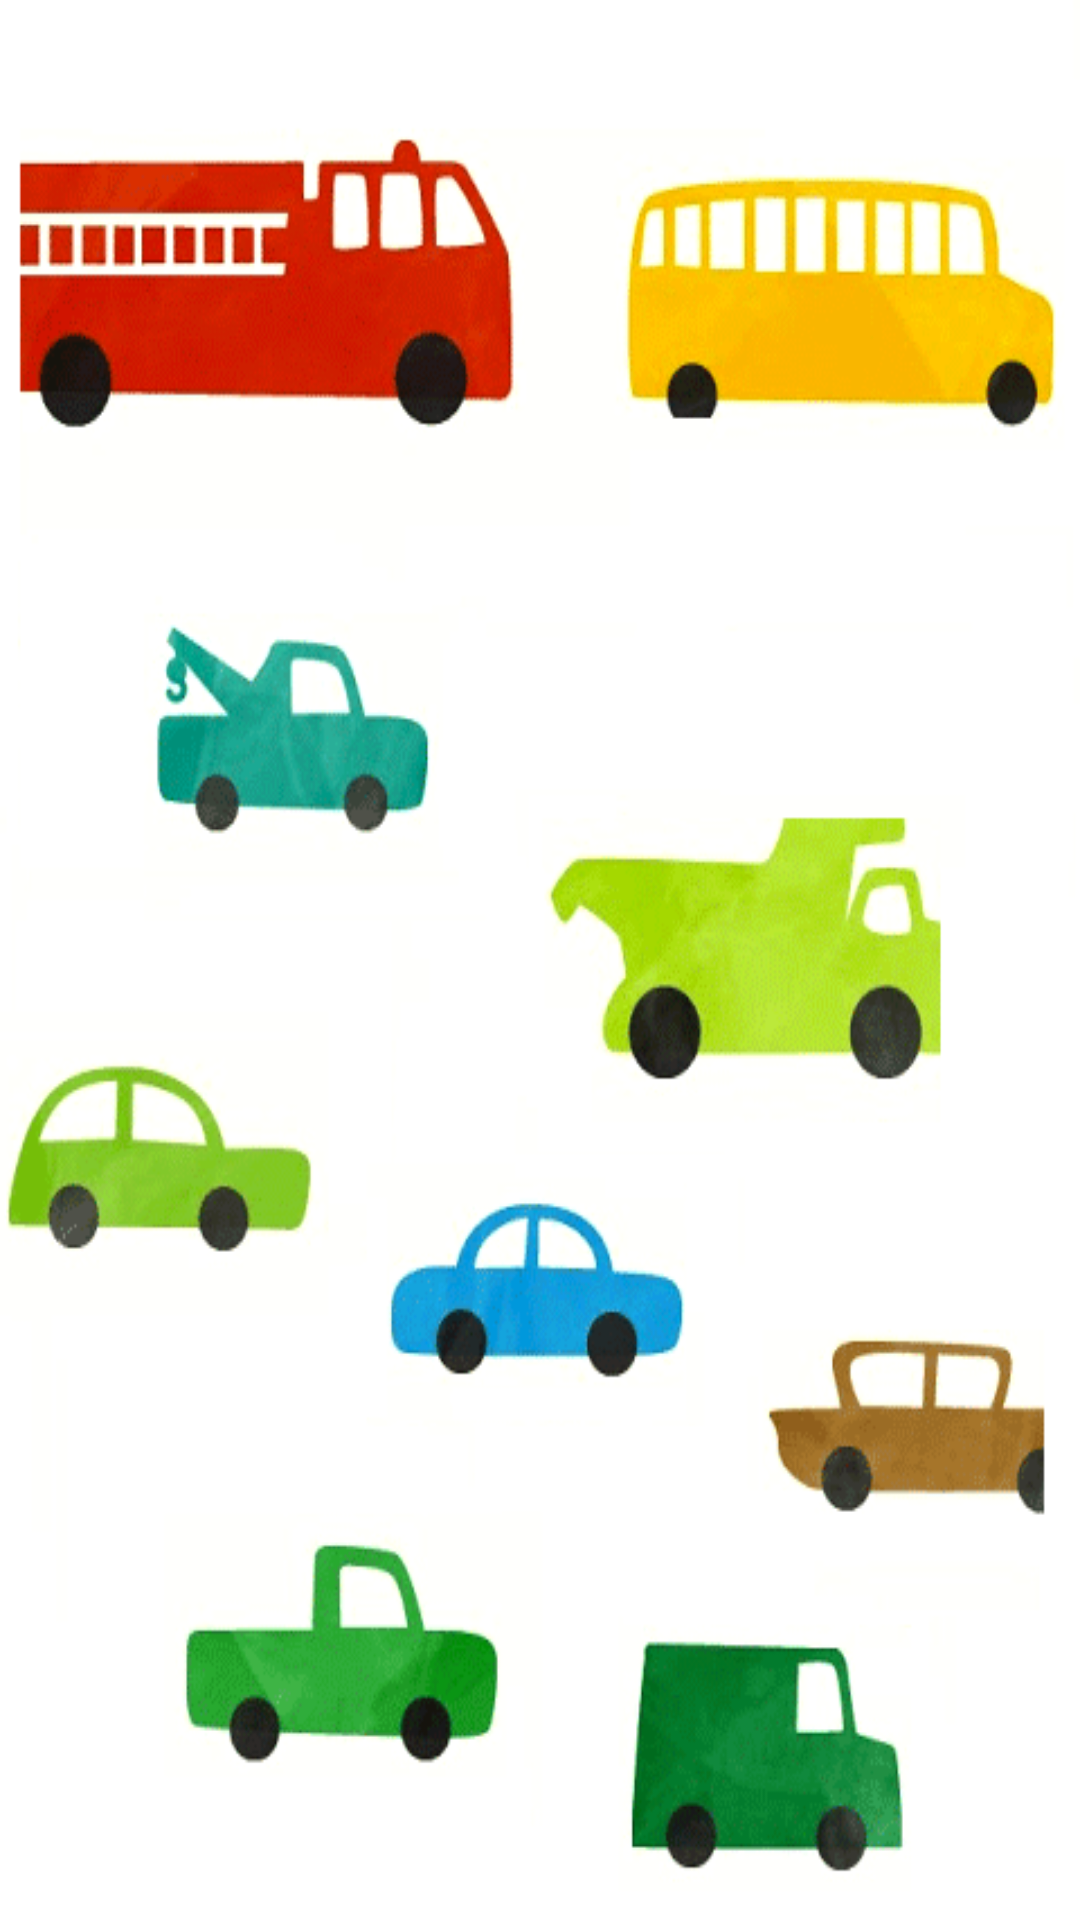

Android layout source for this screen:
<!-- AndroidManifest.xml: application theme Theme.AppCompat.Light.NoActionBar -->
<!-- res/layout/activity_splash.xml -->
<?xml version="1.0" encoding="utf-8"?>
<FrameLayout xmlns:android="http://schemas.android.com/apk/res/android"
    android:layout_width="match_parent"
    android:layout_height="match_parent"
     >

    <LinearLayout
        android:id="@+id/item_image"
        android:layout_width="match_parent"
        android:layout_height="match_parent"
        android:alpha="1"
        android:background="@drawable/theme_header_cars"
        android:orientation="vertical"
        android:scaleType="centerCrop" />

    

</FrameLayout>
<!-- resources referenced by this layout -->
<resources>
  <!-- drawable theme_header_cars: png bitmap (drawable-hdpi, 125616 bytes) -->
</resources>
